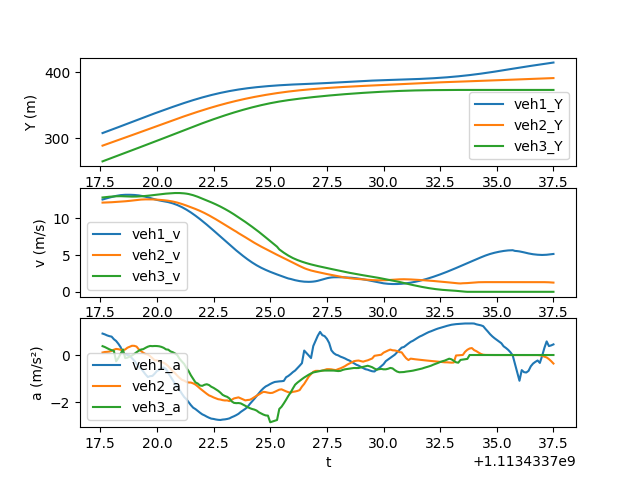

Source data for this figure (header and first rows):
t, veh_ID1, Y1, v1, a1, Following1, veh_ID2, Y2, v2, a2, Following2, veh_ID3, Y3, v3, a3
1113433718, 1817, 308.1, 12.54, 0.9088, 1821, 1821, 289.1, 12.12, 0.1058, 1829, 1829, 265.3, 12.81, 0.3757
1113433718, 1817, 309.4, 12.63, 0.8753, 1821, 1821, 290.3, 12.13, 0.1283, 1829, 1829, 266.6, 12.85, 0.3386
1113433718, 1817, 310.7, 12.71, 0.8317, 1821, 1821, 291.5, 12.14, 0.1336, 1829, 1829, 267.9, 12.89, 0.2915
1113433718, 1817, 312, 12.8, 0.7996, 1821, 1821, 292.7, 12.15, 0.1455, 1829, 1829, 269.1, 12.92, 0.2416
1113433718, 1817, 313.2, 12.88, 0.7796, 1821, 1821, 294, 12.17, 0.1734, 1829, 1829, 270.4, 12.94, 0.2038
1113433718, 1817, 314.5, 12.96, 0.6696, 1821, 1821, 295.2, 12.19, 0.2251, 1829, 1829, 271.7, 12.96, 0.1758
1113433718, 1817, 315.8, 13.03, 0.5941, 1821, 1821, 296.4, 12.21, 0.2582, 1829, 1829, 273, 12.98, -0.2677
1113433718, 1817, 317.1, 13.09, 0.474, 1821, 1821, 297.6, 12.24, 0.2459, 1829, 1829, 274.3, 12.99, -0.1233
1113433718, 1817, 318.4, 13.13, 0.3295, 1821, 1821, 298.8, 12.26, 0.2213, 1829, 1829, 275.6, 12.99, 0.05314
1113433718, 1817, 319.8, 13.16, 0.07436, 1821, 1821, 300.1, 12.28, 0.2027, 1829, 1829, 276.9, 12.98, 0.235
1113433719, 1817, 321.1, 13.18, 0.03123, 1821, 1821, 301.3, 12.3, 0.236, 1829, 1829, 278.2, 12.97, -0.1308
1113433719, 1817, 322.4, 13.18, 0.001148, 1821, 1821, 302.5, 12.32, 0.3101, 1829, 1829, 279.5, 12.95, -0.1115
1113433719, 1817, 323.7, 13.18, -0.01944, 1821, 1821, 303.8, 12.36, 0.3521, 1829, 1829, 280.8, 12.94, -0.06459
1113433719, 1817, 325, 13.17, -0.1406, 1821, 1821, 305, 12.39, 0.3918, 1829, 1829, 282.1, 12.93, -0.0176
1113433719, 1817, 326.3, 13.16, -0.2419, 1821, 1821, 306.2, 12.43, 0.389, 1829, 1829, 283.4, 12.93, 0.04413
1113433719, 1817, 327.7, 13.13, -0.3697, 1821, 1821, 307.5, 12.47, 0.3579, 1829, 1829, 284.7, 12.94, 0.1178
1113433719, 1817, 329, 13.09, -0.5066, 1821, 1821, 308.7, 12.5, 0.2404, 1829, 1829, 286, 12.95, 0.1832
1113433719, 1817, 330.3, 13.05, -0.5758, 1821, 1821, 310, 12.53, 0.1695, 1829, 1829, 287.3, 12.97, 0.2329
1113433719, 1817, 331.6, 12.99, -0.7022, 1821, 1821, 311.2, 12.55, 0.09321, 1829, 1829, 288.6, 12.99, 0.2504
1113433720, 1817, 332.9, 12.91, -0.8248, 1821, 1821, 312.5, 12.56, 0.04092, 1829, 1829, 289.9, 13.02, 0.3061
1113433720, 1817, 334.2, 12.83, -0.9327, 1821, 1821, 313.8, 12.56, 0.01758, 1829, 1829, 291.2, 13.05, 0.3536
1113433720, 1817, 335.4, 12.74, -0.8957, 1821, 1821, 315, 12.56, -0.04645, 1829, 1829, 292.5, 13.08, 0.3838
1113433720, 1817, 336.7, 12.65, -0.8873, 1821, 1821, 316.3, 12.55, -0.1318, 1829, 1829, 293.8, 13.12, 0.3758
1113433720, 1817, 338, 12.56, -0.7932, 1821, 1821, 317.5, 12.54, -0.22, 1829, 1829, 295.1, 13.16, 0.3826
1113433720, 1817, 339.2, 12.48, -0.6793, 1821, 1821, 318.8, 12.52, -0.2251, 1829, 1829, 296.4, 13.2, 0.3803
1113433720, 1817, 340.5, 12.42, -0.6316, 1821, 1821, 320, 12.5, -0.2713, 1829, 1829, 297.8, 13.24, 0.3692
1113433720, 1817, 341.7, 12.36, -0.5561, 1821, 1821, 321.3, 12.47, -0.3022, 1829, 1829, 299.1, 13.27, 0.3438
1113433720, 1817, 342.9, 12.31, -0.5311, 1821, 1821, 322.5, 12.44, -0.3298, 1829, 1829, 300.4, 13.31, 0.3036
1113433720, 1817, 344.2, 12.25, -0.5968, 1821, 1821, 323.8, 12.41, -0.3884, 1829, 1829, 301.7, 13.34, 0.2394
1113433720, 1817, 345.4, 12.19, -0.7666, 1821, 1821, 325, 12.37, -0.4715, 1829, 1829, 303.1, 13.36, 0.2272
1113433721, 1817, 346.6, 12.11, -0.9159, 1821, 1821, 326.2, 12.32, -0.5779, 1829, 1829, 304.4, 13.38, 0.1527
1113433721, 1817, 347.8, 12.02, -1.063, 1821, 1821, 327.5, 12.26, -0.6929, 1829, 1829, 305.8, 13.41, 0.1189
1113433721, 1817, 349, 11.91, -1.216, 1821, 1821, 328.7, 12.2, -0.7724, 1829, 1829, 307.1, 13.42, 0.06476
1113433721, 1817, 350.2, 11.79, -1.336, 1821, 1821, 329.9, 12.12, -0.8791, 1829, 1829, 308.4, 13.42, -0.006758
1113433721, 1817, 351.4, 11.65, -1.489, 1821, 1821, 331.1, 12.03, -0.9717, 1829, 1829, 309.8, 13.42, -0.1612
1113433721, 1817, 352.5, 11.5, -1.637, 1821, 1821, 332.3, 11.93, -1.051, 1829, 1829, 311.1, 13.4, -0.2718
1113433721, 1817, 353.7, 11.34, -1.777, 1821, 1821, 333.5, 11.83, -1.085, 1829, 1829, 312.5, 13.37, -0.3747
1113433721, 1817, 354.8, 11.17, -1.875, 1821, 1821, 334.7, 11.72, -1.14, 1829, 1829, 313.8, 13.34, -0.5455
1113433721, 1817, 355.9, 10.98, -2.003, 1821, 1821, 335.8, 11.6, -1.165, 1829, 1829, 315.1, 13.28, -0.6825
1113433722, 1817, 357, 10.78, -2.126, 1821, 1821, 337, 11.49, -1.168, 1829, 1829, 316.5, 13.21, -0.8625
1113433722, 1817, 358, 10.56, -2.233, 1821, 1821, 338.1, 11.37, -1.203, 1829, 1829, 317.8, 13.12, -1.008
1113433722, 1817, 359.1, 10.34, -2.293, 1821, 1821, 339.3, 11.25, -1.253, 1829, 1829, 319.1, 13.02, -1.16
1113433722, 1817, 360.1, 10.11, -2.37, 1821, 1821, 340.4, 11.13, -1.331, 1829, 1829, 320.4, 12.91, -1.208
1113433722, 1817, 361.1, 9.874, -2.445, 1821, 1821, 341.5, 10.99, -1.417, 1829, 1829, 321.7, 12.79, -1.292
1113433722, 1817, 362.1, 9.63, -2.514, 1821, 1821, 342.6, 10.85, -1.49, 1829, 1829, 322.9, 12.66, -1.307
1113433722, 1817, 363, 9.379, -2.559, 1821, 1821, 343.7, 10.7, -1.57, 1829, 1829, 324.2, 12.53, -1.262
1113433722, 1817, 364, 9.123, -2.613, 1821, 1821, 344.7, 10.54, -1.644, 1829, 1829, 325.4, 12.4, -1.239
1113433722, 1817, 364.9, 8.861, -2.659, 1821, 1821, 345.8, 10.38, -1.712, 1829, 1829, 326.7, 12.28, -1.274
1113433722, 1817, 365.7, 8.595, -2.697, 1821, 1821, 346.8, 10.21, -1.752, 1829, 1829, 327.9, 12.15, -1.345
1113433722, 1817, 366.6, 8.326, -2.711, 1821, 1821, 347.8, 10.03, -1.798, 1829, 1829, 329.1, 12.02, -1.393
1113433723, 1817, 367.4, 8.055, -2.733, 1821, 1821, 348.8, 9.854, -1.836, 1829, 1829, 330.3, 11.88, -1.456
1113433723, 1817, 368.2, 7.781, -2.747, 1821, 1821, 349.8, 9.671, -1.872, 1829, 1829, 331.5, 11.73, -1.517
1113433723, 1817, 369, 7.507, -2.754, 1821, 1821, 350.7, 9.484, -1.887, 1829, 1829, 332.6, 11.58, -1.594
1113433723, 1817, 369.7, 7.232, -2.737, 1821, 1821, 351.7, 9.294, -1.913, 1829, 1829, 333.8, 11.42, -1.689
1113433723, 1817, 370.4, 6.958, -2.728, 1821, 1821, 352.6, 9.102, -1.927, 1829, 1829, 334.9, 11.25, -1.738
1113433723, 1817, 371.1, 6.685, -2.711, 1821, 1821, 353.5, 8.91, -1.924, 1829, 1829, 336, 11.08, -1.773
1113433723, 1817, 371.7, 6.414, -2.686, 1821, 1821, 354.4, 8.719, -1.955, 1829, 1829, 337.1, 10.9, -1.84
1113433723, 1817, 372.4, 6.146, -2.637, 1821, 1821, 355.2, 8.532, -1.896, 1829, 1829, 338.2, 10.72, -1.966
1113433723, 1817, 373, 5.882, -2.596, 1821, 1821, 356.1, 8.352, -1.84, 1829, 1829, 339.3, 10.52, -2.029
1113433724, 1817, 373.5, 5.622, -2.548, 1821, 1821, 356.9, 8.174, -1.82, 1829, 1829, 340.3, 10.32, -2.04
... 140 more rows
